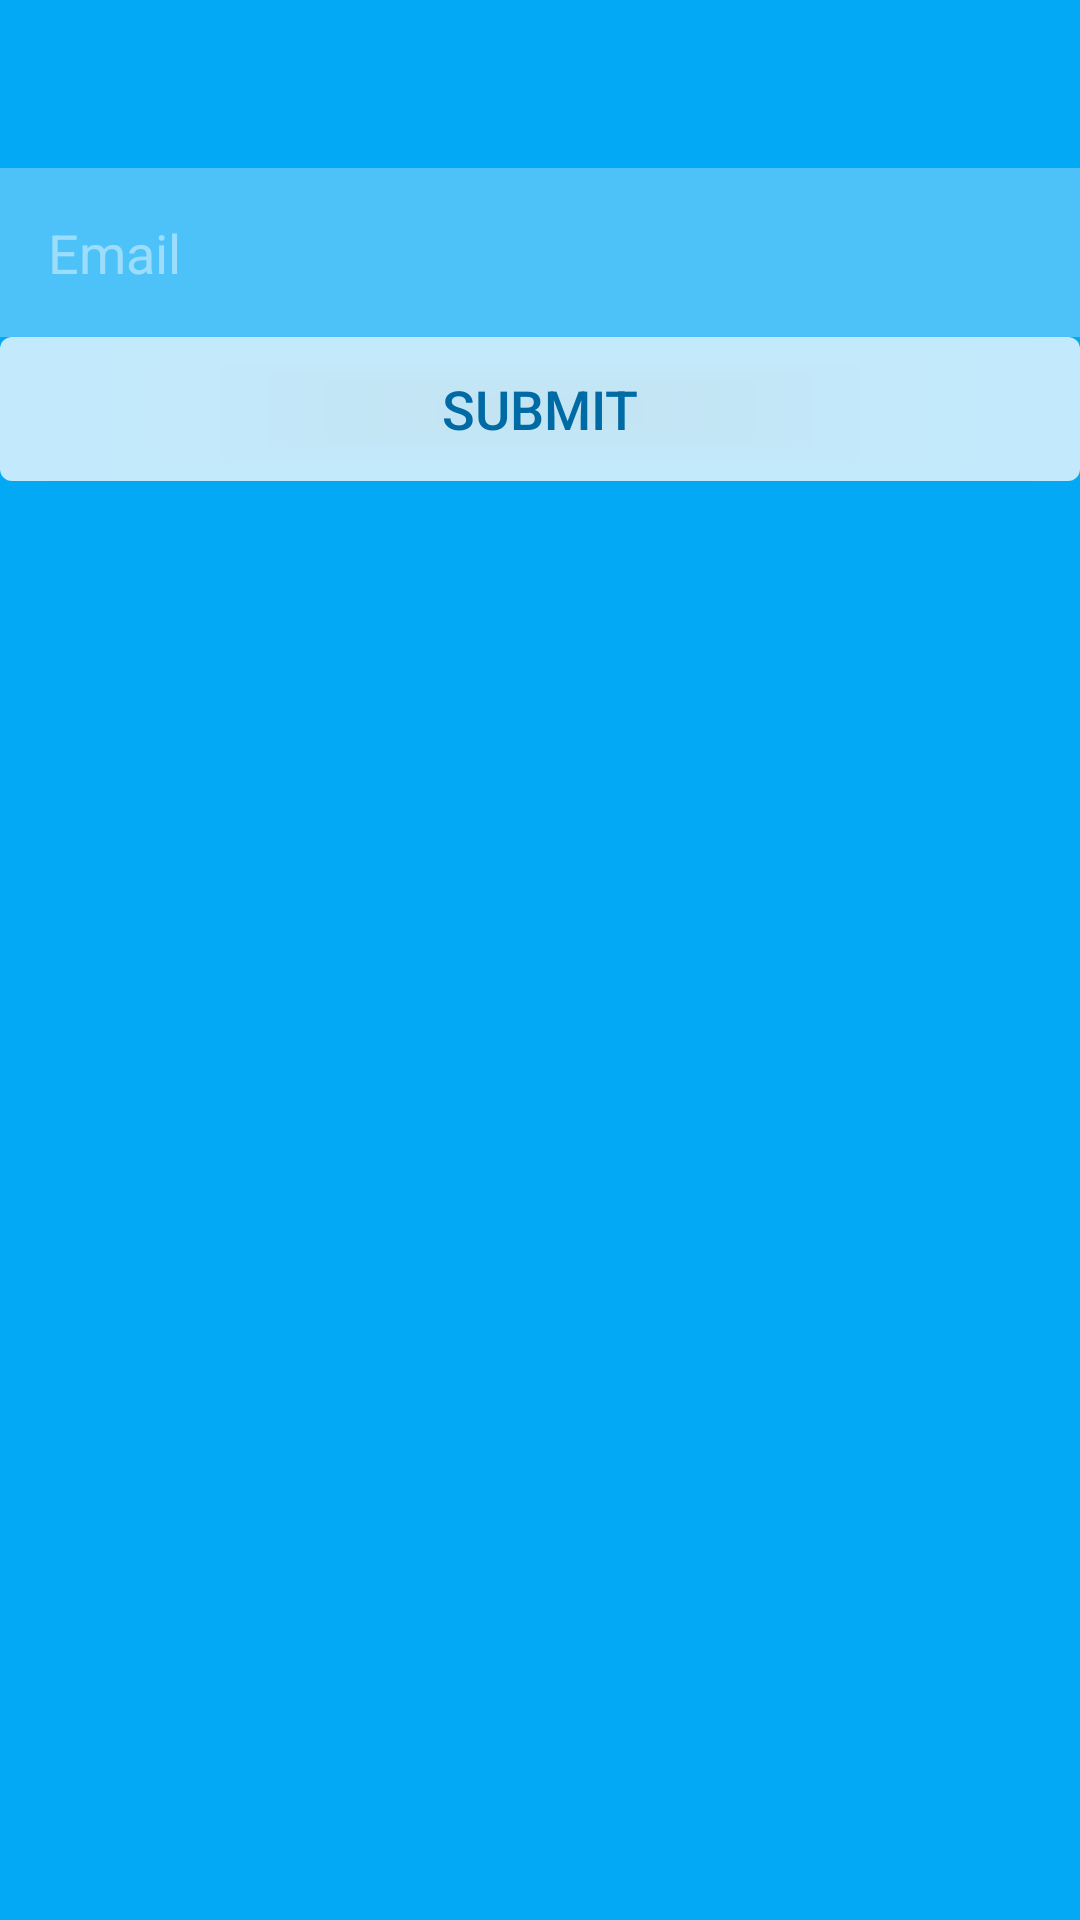

This screen was rendered from an Android layout file. Write that file and the resources it references.
<!-- AndroidManifest.xml: application theme AppTheme -->
<!-- res/layout/forgot_password_activity.xml -->
<?xml version="1.0" encoding="utf-8"?>
<LinearLayout xmlns:android="http://schemas.android.com/apk/res/android"
    android:orientation="vertical" android:layout_width="match_parent"
    android:layout_height="match_parent"
    android:background="@color/colorPrimary">

    <android.support.v7.widget.Toolbar
        xmlns:android="http://schemas.android.com/apk/res/android"
        android:layout_width="match_parent"
        android:layout_height="wrap_content"
        android:background="@color/colorPrimary"
        android:id="@+id/forgotPasswordToolbar"
        android:theme="@style/ThemeOverlay.AppCompat.Dark.ActionBar"
        android:layout_marginBottom="@dimen/activity_vertical_margin"
        />

    <EditText
        android:layout_width="match_parent"
        android:layout_height="wrap_content"
        android:inputType="textEmailAddress"
        android:ems="10"
        android:id="@+id/forgotPasswordField"
        android:padding="16sp"
        android:background="#4bffffff"
        android:hint="@string/forgot_password_hint"
        android:textColorHint="#71ffffff"
        android:layout_marginTop="@dimen/activity_vertical_margin"
        android:layout_marginBottom="@dimen/activity_vertical_margin"/>

    <Button
        android:layout_width="match_parent"
        android:layout_height="wrap_content"
        android:text="@string/email_update_submit"
        android:textSize="18sp"
        android:id="@+id/forgotPasswordSubmitButton"
        android:layout_marginTop="@dimen/activity_vertical_margin"
        android:layout_marginBottom="8sp"
        android:background="@drawable/rounded_button"
        android:textColor="@color/colorPrimaryExtraDark"
        android:layout_marginLeft="@dimen/activity_horizontal_margin"
        android:layout_marginRight="@dimen/activity_horizontal_margin"/>

</LinearLayout>
<!-- resources referenced by this layout -->
<resources>
  <color name="colorPrimary">#03A9F4</color>
  <color name="colorPrimaryExtraDark">#006aa4</color>
  <!-- drawable rounded_button (drawable) -->
  <?xml version="1.0" encoding="UTF-8" ?>
  <selector xmlns:android="http://schemas.android.com/apk/res/android"  >
      <item android:state_pressed="true">
          <shape android:shape="rectangle" >
              <corners android:radius="4dp" />
              <solid android:color="#81ffffff" />
          </shape>
      </item>
      <item>
          <shape android:shape="rectangle" >
              <corners android:radius="4dp" />
              <solid android:color="#c2ffffff" />
          </shape>
      </item>
  </selector>
  <string name="email_update_submit">Submit</string>
  <string name="forgot_password_hint">Email</string>
  <style name="AppTheme" parent="Theme.AppCompat.Light.NoActionBar">
          <item name="colorPrimary">@color/colorPrimary</item>
          <item name="colorPrimaryDark">@color/colorPrimaryDark</item>
          <item name="colorAccent">@color/colorAccent</item>
      </style>
  <color name="colorPrimaryDark">#0288D1</color>
  <color name="colorAccent">#FF5252</color>
</resources>
